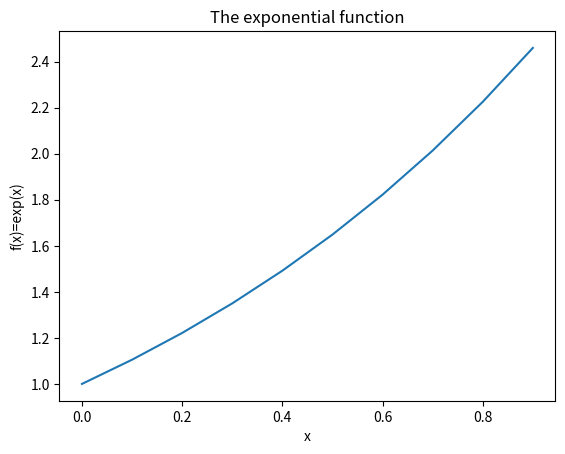

Generate this figure with matplotlib:
## exercise 0.5.1
import matplotlib.pyplot as plt
import numpy as np

x = np.arange(0, 1, 0.1)
f = np.exp(x)


plt.figure(1)
plt.plot(x, f)
plt.xlabel("x")
plt.ylabel("f(x)=exp(x)")
plt.title("The exponential function")
plt.show()

# %%
